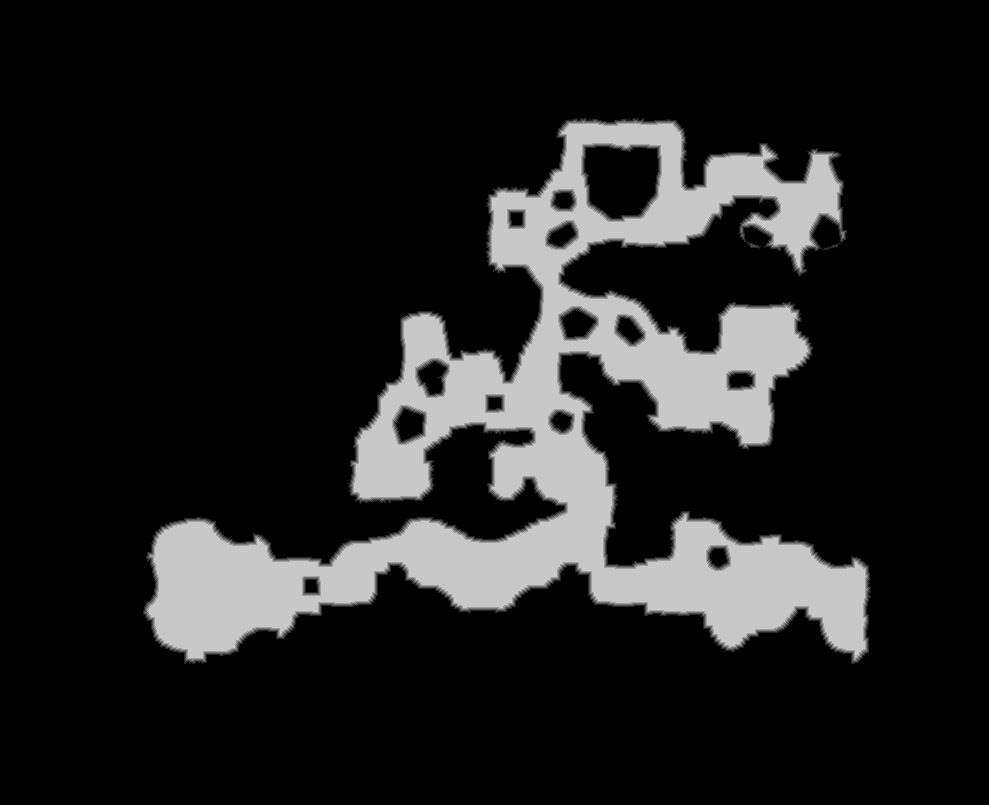

Data behind this chart, as committed beside it:
base	0x203f6c10000
origin	0x100010
stride	495
width	989
height	805
nibble	0	655350
nibble	1	8100
nibble	2	7905
nibble	3	7836
nibble	4	7819
nibble	5	109135
